Run: headless pygame with SDL's dummy video driver; simulated clock (each Clock.tick advances the game by its frame time, no real sleeping); random seed 0; keys injected as events and as key.get_pressed() state; mouse plan: one left click at the window centre at the start of phase 2, then a move to the lower-right quarter at the start of phase 3.
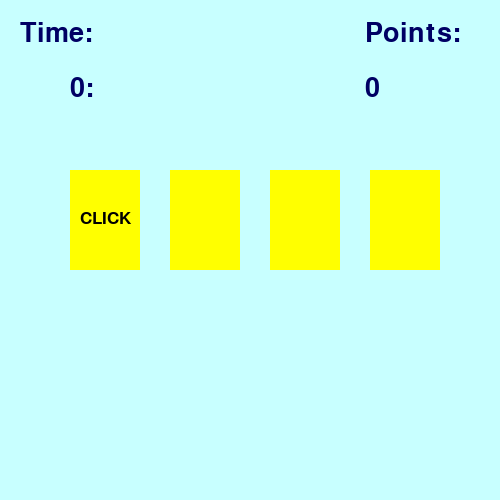
Frame 1 of 4 · flips 1–60 · no input
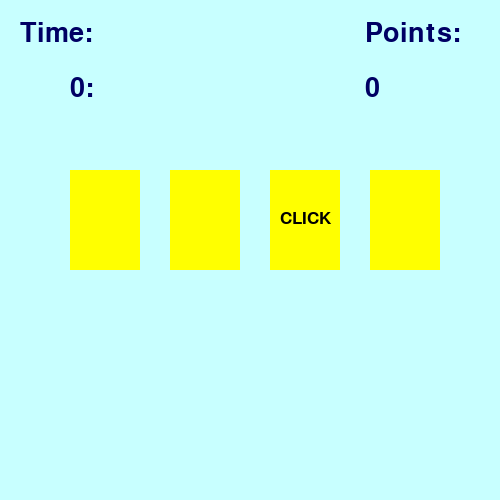
Frame 2 of 4 · flips 61–180 · clicked the window centre · tapped SPACE, RETURN · held RIGHT (→), D
Frame 3 of 4 · flips 181–300 · moved the mouse to the lower-right quarter · held DOWN (↓), S · screen unchanged from frame 2, image omitted
Frame 4 of 4 · flips 301–420 · held LEFT (←), A, UP (↑), W · screen unchanged from frame 3, image omitted

The pygame program that drew these frames:

import pygame
import time
from random import randint

pygame.init()

# Create a window
background = (200, 255, 255)
main_window = pygame.display.set_mode((500, 500))
main_window.fill(background)

#Game Timer
clock = pygame.time.Clock()
start_time = time.time()
current_time = start_time

#Area Class
class Area():
    def __init__(self, x=0, y=0, width=10, height=10, color=None):
        self.rectangle = pygame.Rect (x, y, width, height)
        self.fill_color = color

    def setColor(self, new_color):
        self.fill_color = new_color

    def fillColor(self): #Draw the rectangle on the main window
        pygame.draw.rect(main_window, self.fill_color, self.rectangle)

    def setOutline(self, frame_color, thickness): #Set the outline color
        pygame.draw.rect(main_window, frame_color, self.rectangle, thickness)

    def collidepoint(self, x, y):
        return self.rectangle.collidepoint(x, y)

# Label Class
class Label(Area):
    def setText(self, texts, fsize=12, textColor=(0,0,0)):
        self.image = pygame.font.SysFont("Verdana", fsize).render(texts, True, textColor)

    def draw(self, shift_x=0, shift_y=0):
        self.fillColor()
        main_window.blit(self.image, (self.rectangle.x + shift_x, self.rectangle.y + shift_y))

num_cards = 4
x = 70
YELLOW = (255, 255, 0)
BLUE = (0, 0, 255)
cards = []
for num in range(num_cards):
    new_card = Label(x, 170, 70, 100, YELLOW)
    new_card.setOutline(BLUE, 10)
    new_card.setText("CLICK", 26)
    cards.append(new_card)
    x += 100

RED = (255, 0, 0)
GREEN = (0, 255, 51)

ORANGE = (255, 123, 0)
WHITE = (255, 255, 255)

LIGHT_GREEN = (200, 255, 200)
LIGHT_RED = (250, 128, 114)
BLACK = (0, 0, 0)
DARK_BLUE = (0, 0, 100)
LIGHT_BLUE = (80, 80, 255)

wait = 0
points = 0

time_text = Label(0, 0, 50, 50, background)
time_text.setText("Time:", 40, DARK_BLUE)
time_text.draw(20, 20)

timer_text = Label(50, 55, 50, 50, background)
timer_text.setText("0:", 40, DARK_BLUE)
timer_text.draw(20, 20)

point_text = Label(345, 0, 50, 50, background)
point_text.setText("Points:", 40, DARK_BLUE)
point_text.draw(20, 20)

point_text = Label(345, 55, 50, 50, background)
point_text.setText("0", 40, DARK_BLUE)
point_text.draw(20, 20)

while True:
    if wait == 0:
        wait = 20
        click = randint(1, num_cards)
        for i in range (num_cards):
            cards[i].setColor((255, 255, 0))
            if (i + 1) == click:
                cards[i].draw(10, 40)
            else:
                cards[i].fillColor()

    else:
        wait -= 1

    for event in pygame.event.get():
        if event.type == pygame. MOUSEBUTTONDOWN and event.button == 1:
            x, y = event.pos

            for i in range(num_cards):
                if cards[i].collidepoint(x, y):
                    if i + 1 == click:
                        cards[i].setColor(GREEN)
                        points +=1
                    else:
                        cards[i].setColor(RED)
                        points -=1
                    cards[i].fillColor()
                    point_text.setText(str(points), 40, DARK_BLUE) 
                    point_text.draw (0, 0)

            

    new_time = time.time()
    if new_time - start_time >= 11:
        time_up = Label(0, 0, 500, 500, LIGHT_RED)
        time_up.setText("TIME IS UP !!!", 60, DARK_BLUE)
        time_up.draw(110, 110)
        break


    if int(new_time) - int(current_time) == 1:
        timer_text.setText(str(int(new_time - start_time)), 40, DARK_BLUE)
        timer_text.draw(0.0)
        current_time = new_time

    if points >= 5:
        time_up = Label(0, 0, 500, 500, LIGHT_GREEN)
        time_up.setText("YOU WON!!!", 60, DARK_BLUE)
        time_up.draw(110, 110)
        break

    pygame.display.update()
    clock.tick(40)
pygame.display.update()
